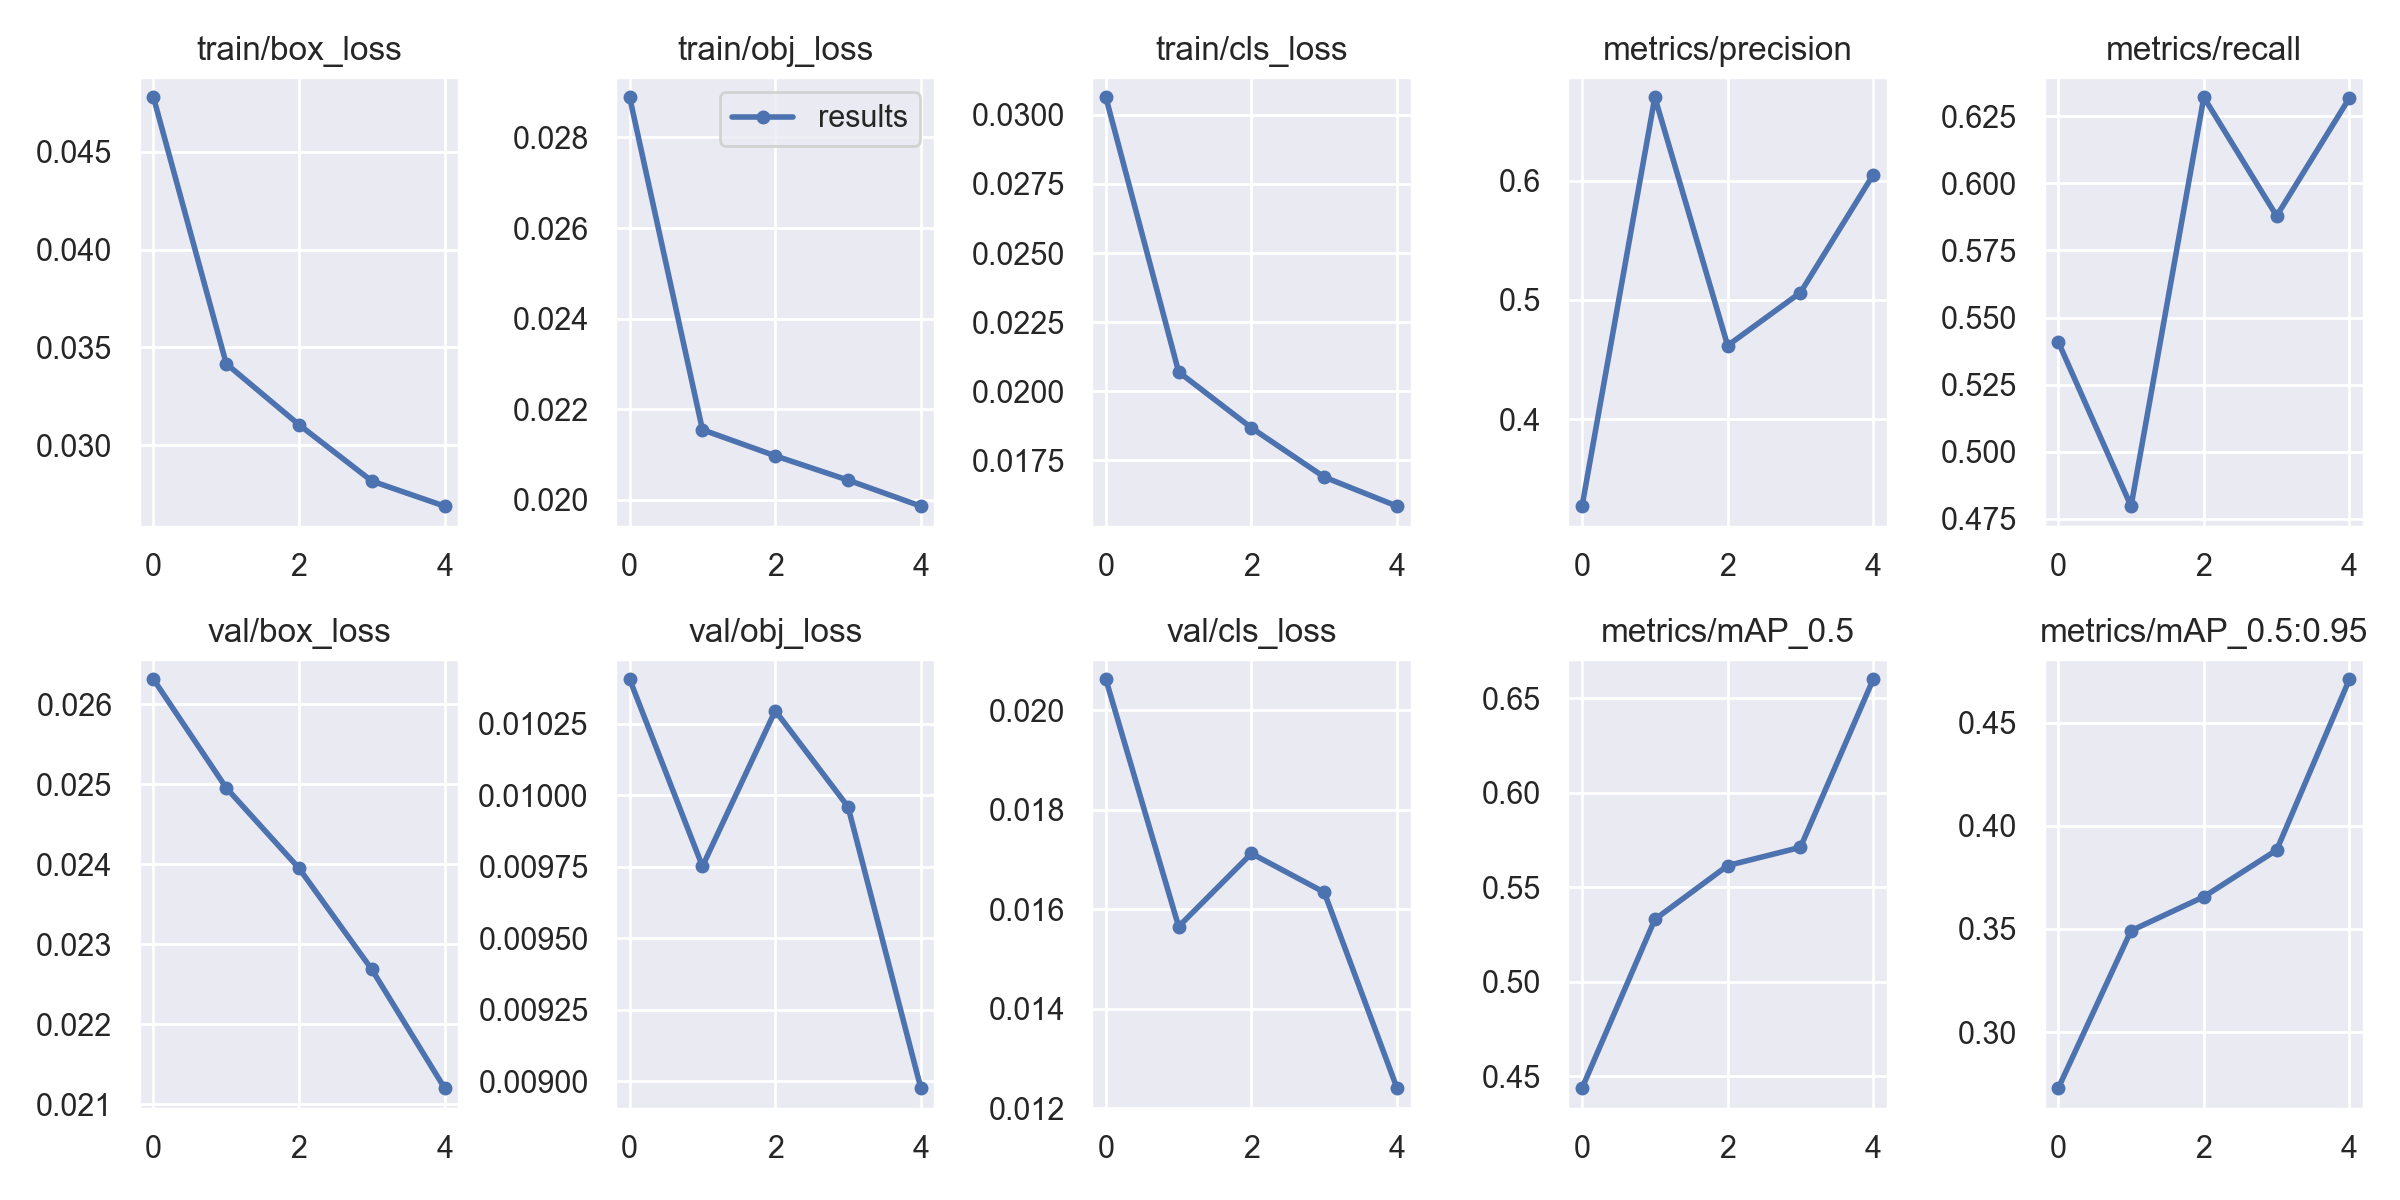

The table this chart was drawn from, first rows:
epoch, train/box_loss, train/obj_loss, train/cls_loss, metrics/precision, metrics/recall, metrics/mAP_0.5, metrics/mAP_0.5:0.95, val/box_loss, val/obj_loss, val/cls_loss, x/lr0, x/lr1, x/lr2
0, 0.04779, 0.02889, 0.03064, 0.3269, 0.5409, 0.4437, 0.2728, 0.02631, 0.01041, 0.02063, 0.003328, 0.003328, 0.07005
1, 0.03417, 0.02155, 0.02069, 0.6699, 0.4797, 0.533, 0.3492, 0.02496, 0.009752, 0.01565, 0.005342, 0.005342, 0.03873
2, 0.03105, 0.02097, 0.01867, 0.4616, 0.632, 0.5615, 0.3656, 0.02395, 0.0103, 0.01712, 0.006037, 0.006037, 0.00609
3, 0.02818, 0.02044, 0.01688, 0.5061, 0.5878, 0.5712, 0.3883, 0.02269, 0.00996, 0.01634, 0.00406, 0.00406, 0.00406
4, 0.02689, 0.01986, 0.01583, 0.6049, 0.6318, 0.6601, 0.4711, 0.0212, 0.008976, 0.0124, 0.00406, 0.00406, 0.00406
